Dataset: dataset (GitHub, Assmam13/asma). Classes: Byzantine, islamique, Medieval, Modern, numide, punique, romaine.

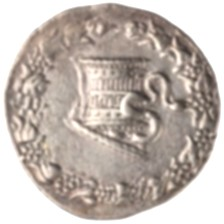
Label: Byzantine

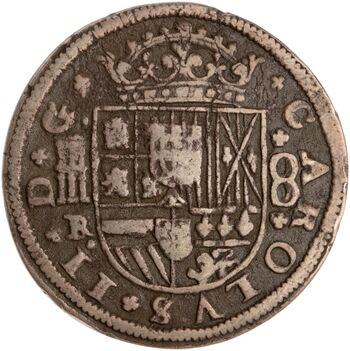
Label: Modern

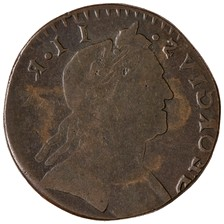
Label: punique

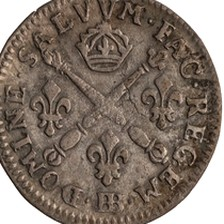
Label: numide

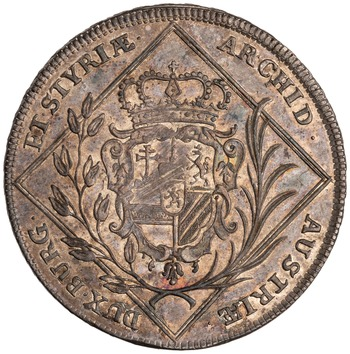
Label: islamique

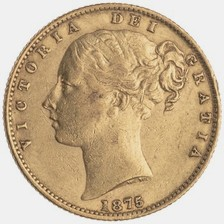
Label: romaine
